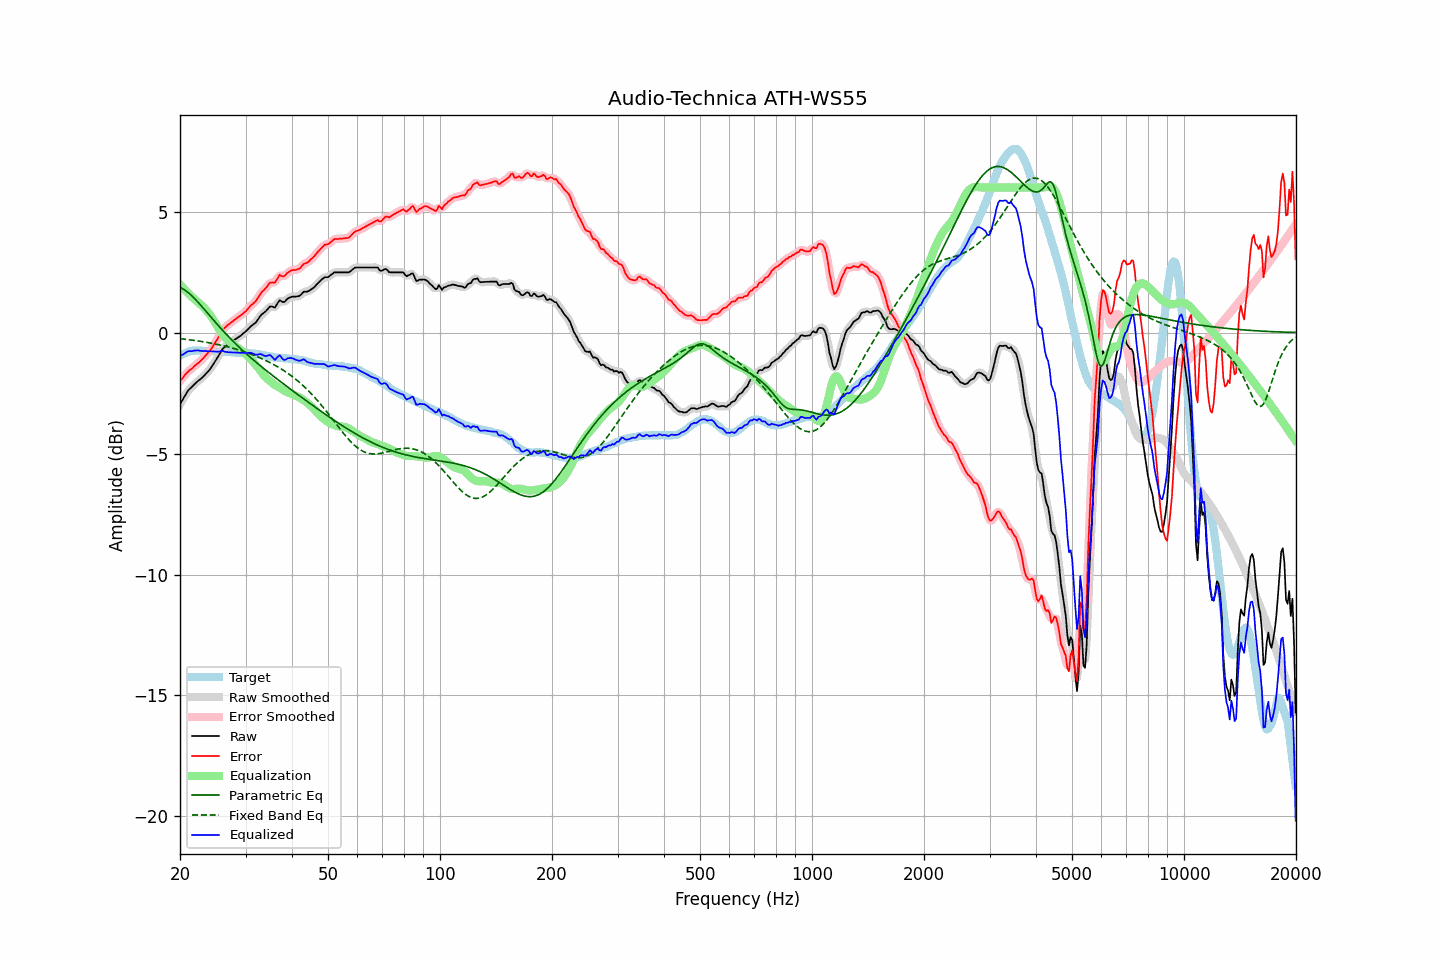

Source data for this figure (header and first rows):
frequency, raw, error, smoothed, error_smoothed, equalization, parametric_eq, fixed_band_eq, equalized_raw, equalized_smoothed, target
20.00, -2.96, -1.99, -2.97, -2.00, 1.99, 1.87, -0.25, -0.97, -0.98, -0.97
20.20, -2.85, -1.92, -2.85, -1.92, 1.91, 1.84, -0.26, -0.94, -0.93, -0.93
20.40, -2.74, -1.85, -2.73, -1.84, 1.84, 1.80, -0.27, -0.90, -0.89, -0.89
20.61, -2.62, -1.76, -2.62, -1.76, 1.77, 1.76, -0.27, -0.85, -0.85, -0.87
20.81, -2.51, -1.68, -2.51, -1.68, 1.70, 1.71, -0.28, -0.81, -0.81, -0.83
21.02, -2.40, -1.61, -2.41, -1.61, 1.63, 1.66, -0.29, -0.77, -0.78, -0.79
21.23, -2.33, -1.55, -2.33, -1.56, 1.56, 1.60, -0.30, -0.77, -0.77, -0.78
21.44, -2.27, -1.51, -2.26, -1.50, 1.50, 1.54, -0.31, -0.77, -0.76, -0.76
21.66, -2.20, -1.45, -2.20, -1.45, 1.44, 1.48, -0.32, -0.76, -0.76, -0.75
21.87, -2.13, -1.38, -2.13, -1.39, 1.39, 1.41, -0.32, -0.74, -0.75, -0.75
22.09, -2.07, -1.33, -2.07, -1.33, 1.33, 1.34, -0.33, -0.74, -0.74, -0.74
22.31, -2.01, -1.27, -2.01, -1.27, 1.27, 1.27, -0.34, -0.74, -0.74, -0.74
22.54, -1.96, -1.22, -1.96, -1.22, 1.22, 1.20, -0.35, -0.75, -0.75, -0.74
22.76, -1.91, -1.16, -1.91, -1.16, 1.15, 1.12, -0.36, -0.76, -0.75, -0.75
22.99, -1.85, -1.09, -1.85, -1.09, 1.09, 1.05, -0.37, -0.76, -0.76, -0.76
23.22, -1.78, -1.02, -1.78, -1.02, 1.02, 0.97, -0.39, -0.76, -0.76, -0.76
23.45, -1.71, -0.94, -1.71, -0.94, 0.95, 0.89, -0.40, -0.76, -0.76, -0.77
23.69, -1.64, -0.87, -1.64, -0.87, 0.87, 0.82, -0.41, -0.77, -0.77, -0.77
23.92, -1.57, -0.80, -1.56, -0.80, 0.79, 0.74, -0.42, -0.78, -0.77, -0.77
24.16, -1.48, -0.72, -1.48, -0.71, 0.70, 0.66, -0.43, -0.78, -0.77, -0.76
24.40, -1.38, -0.62, -1.38, -0.62, 0.61, 0.58, -0.45, -0.77, -0.78, -0.76
24.65, -1.28, -0.51, -1.28, -0.51, 0.50, 0.51, -0.46, -0.78, -0.78, -0.77
24.89, -1.18, -0.41, -1.18, -0.41, 0.39, 0.43, -0.47, -0.79, -0.78, -0.77
25.14, -1.07, -0.30, -1.07, -0.30, 0.28, 0.35, -0.49, -0.79, -0.79, -0.77
25.39, -0.96, -0.18, -0.95, -0.18, 0.17, 0.28, -0.50, -0.79, -0.78, -0.77
25.65, -0.84, -0.06, -0.84, -0.05, 0.07, 0.20, -0.51, -0.78, -0.77, -0.79
25.91, -0.72, 0.07, -0.73, 0.06, -0.03, 0.13, -0.53, -0.76, -0.77, -0.80
26.16, -0.64, 0.16, -0.65, 0.15, -0.12, 0.06, -0.55, -0.76, -0.77, -0.80
26.43, -0.59, 0.21, -0.58, 0.22, -0.20, -0.01, -0.56, -0.79, -0.78, -0.80
26.69, -0.53, 0.27, -0.53, 0.27, -0.27, -0.09, -0.58, -0.80, -0.80, -0.80
26.96, -0.48, 0.33, -0.48, 0.32, -0.33, -0.15, -0.59, -0.81, -0.81, -0.81
27.23, -0.43, 0.38, -0.43, 0.38, -0.39, -0.22, -0.61, -0.82, -0.82, -0.81
27.50, -0.38, 0.43, -0.38, 0.43, -0.44, -0.29, -0.63, -0.82, -0.82, -0.81
27.77, -0.34, 0.48, -0.34, 0.48, -0.48, -0.36, -0.65, -0.82, -0.82, -0.82
28.05, -0.29, 0.53, -0.29, 0.53, -0.53, -0.42, -0.67, -0.82, -0.82, -0.82
28.33, -0.25, 0.58, -0.25, 0.58, -0.58, -0.49, -0.69, -0.83, -0.83, -0.83
28.62, -0.20, 0.63, -0.20, 0.63, -0.62, -0.55, -0.71, -0.83, -0.83, -0.83
28.90, -0.16, 0.67, -0.16, 0.68, -0.67, -0.62, -0.73, -0.84, -0.83, -0.83
29.19, -0.11, 0.72, -0.11, 0.72, -0.73, -0.68, -0.75, -0.84, -0.84, -0.83
29.48, -0.05, 0.78, -0.06, 0.77, -0.78, -0.74, -0.77, -0.83, -0.84, -0.83
29.78, -0.00, 0.84, 0.00, 0.83, -0.84, -0.80, -0.79, -0.84, -0.84, -0.84
30.08, 0.06, 0.89, 0.06, 0.89, -0.90, -0.86, -0.82, -0.84, -0.84, -0.83
30.38, 0.12, 0.97, 0.12, 0.97, -0.96, -0.92, -0.84, -0.84, -0.84, -0.85
30.68, 0.19, 1.04, 0.19, 1.04, -1.02, -0.98, -0.86, -0.84, -0.84, -0.85
30.99, 0.26, 1.12, 0.25, 1.11, -1.09, -1.04, -0.89, -0.83, -0.84, -0.86
31.30, 0.31, 1.17, 0.31, 1.17, -1.17, -1.09, -0.91, -0.86, -0.86, -0.86
31.61, 0.36, 1.22, 0.36, 1.23, -1.24, -1.15, -0.94, -0.89, -0.89, -0.86
31.93, 0.41, 1.29, 0.42, 1.30, -1.32, -1.21, -0.97, -0.92, -0.91, -0.88
32.24, 0.49, 1.39, 0.50, 1.39, -1.40, -1.26, -0.99, -0.91, -0.91, -0.90
32.57, 0.59, 1.49, 0.59, 1.49, -1.49, -1.32, -1.02, -0.90, -0.90, -0.90
32.89, 0.69, 1.60, 0.68, 1.59, -1.58, -1.37, -1.05, -0.89, -0.90, -0.91
33.22, 0.76, 1.69, 0.75, 1.68, -1.67, -1.43, -1.08, -0.91, -0.91, -0.93
33.55, 0.81, 1.74, 0.81, 1.75, -1.75, -1.48, -1.11, -0.94, -0.94, -0.93
33.89, 0.86, 1.81, 0.87, 1.82, -1.83, -1.53, -1.14, -0.97, -0.96, -0.95
34.23, 0.93, 1.88, 0.94, 1.90, -1.89, -1.59, -1.17, -0.96, -0.95, -0.96
34.57, 1.01, 1.99, 1.01, 1.98, -1.95, -1.64, -1.21, -0.94, -0.94, -0.98
34.92, 1.08, 2.07, 1.06, 2.04, -2.00, -1.69, -1.24, -0.93, -0.94, -0.99
35.27, 1.08, 2.07, 1.06, 2.06, -2.06, -1.74, -1.28, -0.98, -1.00, -0.99
35.62, 1.06, 2.07, 1.06, 2.07, -2.11, -1.80, -1.31, -1.05, -1.06, -1.01
35.97, 1.03, 2.06, 1.07, 2.09, -2.16, -1.85, -1.35, -1.13, -1.09, -1.02
... 635 more rows
